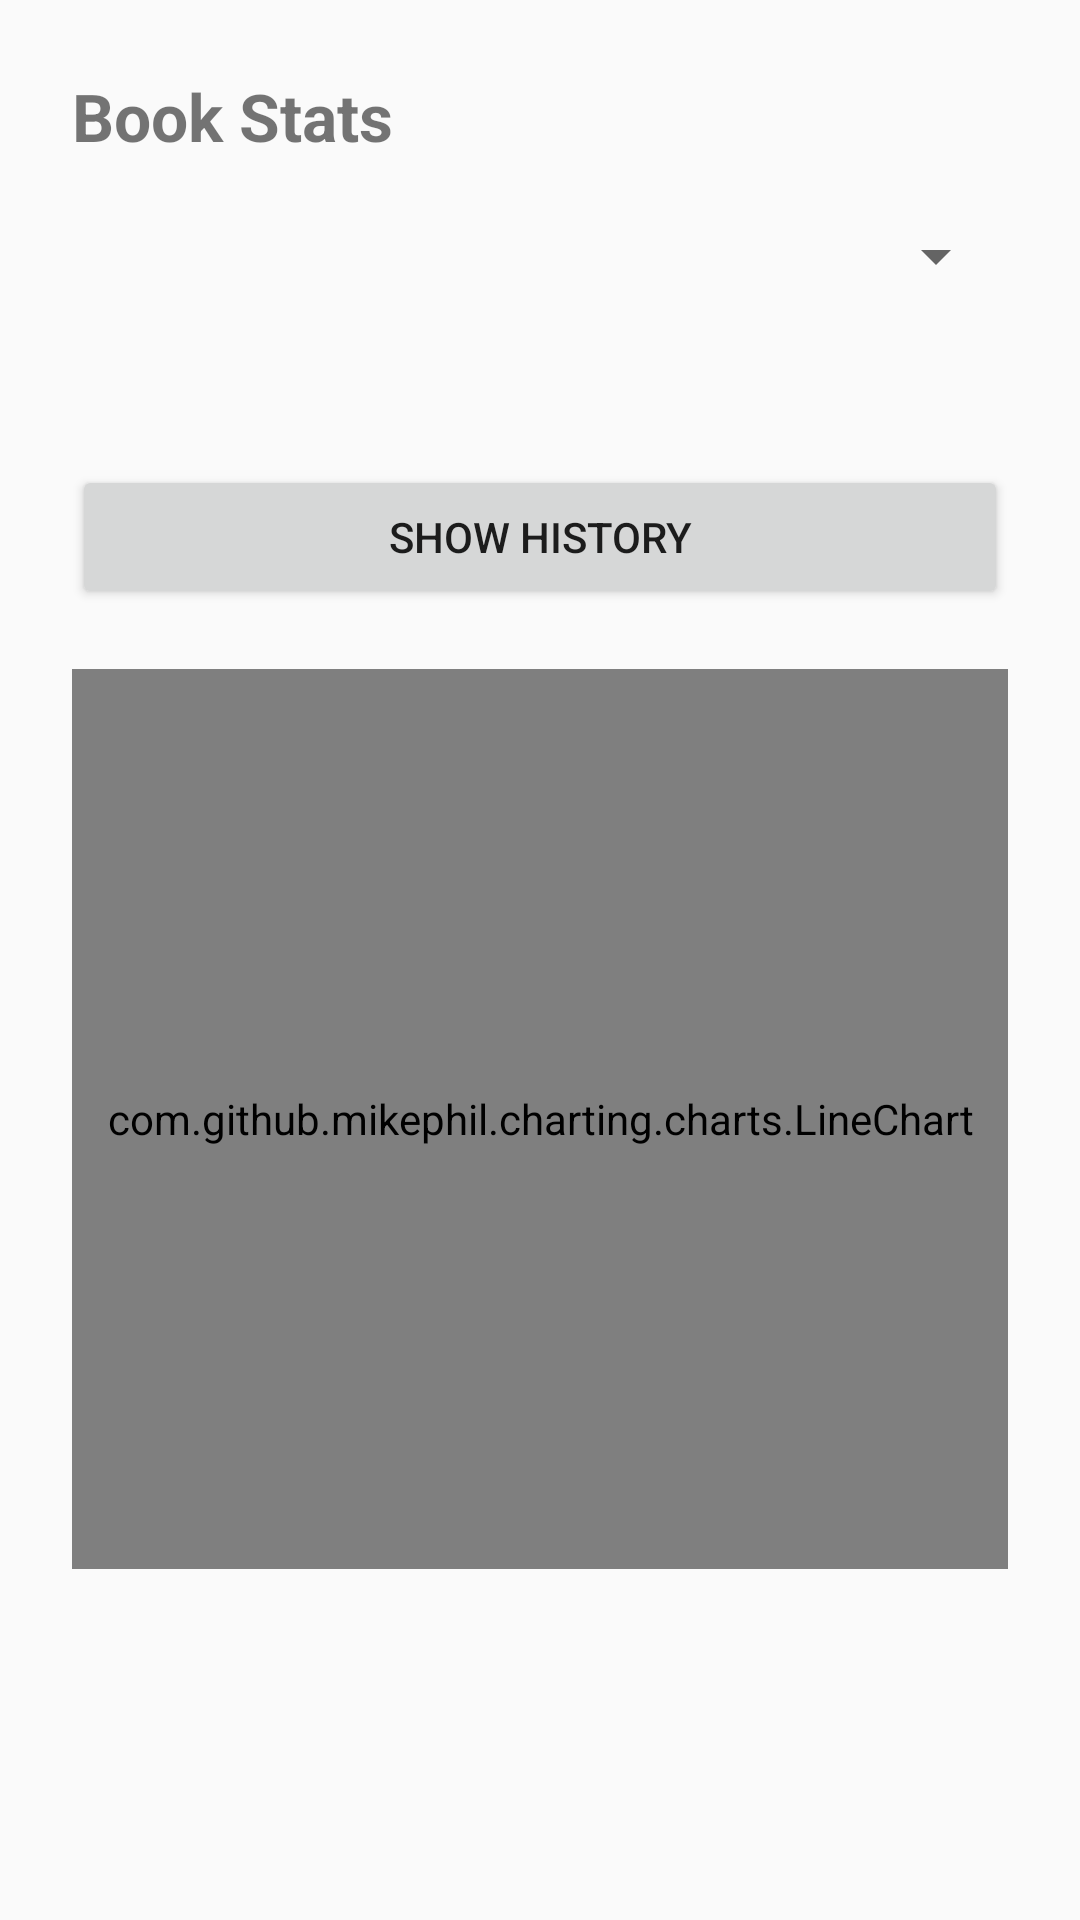

Layout XML and referenced resources for this Android screen:
<!-- AndroidManifest.xml: application theme Theme.ReadingTracker -->
<!-- res/layout/activity_stats.xml -->
<LinearLayout xmlns:android="http://schemas.android.com/apk/res/android"
    android:orientation="vertical"
    android:padding="24dp"
    android:layout_width="match_parent"
    android:layout_height="match_parent">

    <TextView
        android:text="Book Stats"
        android:textSize="22sp"
        android:textStyle="bold"
        android:layout_marginBottom="20dp"
        android:layout_width="wrap_content"
        android:layout_height="wrap_content"/>

    <Spinner
        android:id="@+id/spinnerBooks"
        android:layout_width="match_parent"
        android:layout_height="wrap_content"/>

    <TextView
        android:id="@+id/tvStats"
        android:textSize="16sp"
        android:layout_marginTop="20dp"
        android:layout_width="match_parent"
        android:layout_height="wrap_content"/>

    <Button
        android:id="@+id/btnHistory"
        android:text="Show History"
        android:layout_marginTop="16dp"
        android:layout_width="match_parent"
        android:layout_height="wrap_content"/>

    <com.github.mikephil.charting.charts.LineChart
        android:id="@+id/lineChart"
        android:layout_width="match_parent"
        android:layout_height="300dp"
        android:layout_marginTop="20dp" />

</LinearLayout>
<!-- resources referenced by this layout -->
<resources>
  <style name="Theme.ReadingTracker" parent="Theme.AppCompat.Light.DarkActionBar">
          <item name="colorPrimary">#6200EE</item>
          <item name="colorPrimaryDark">#3700B3</item>
          <item name="colorAccent">#03DAC5</item>
      </style>
</resources>
